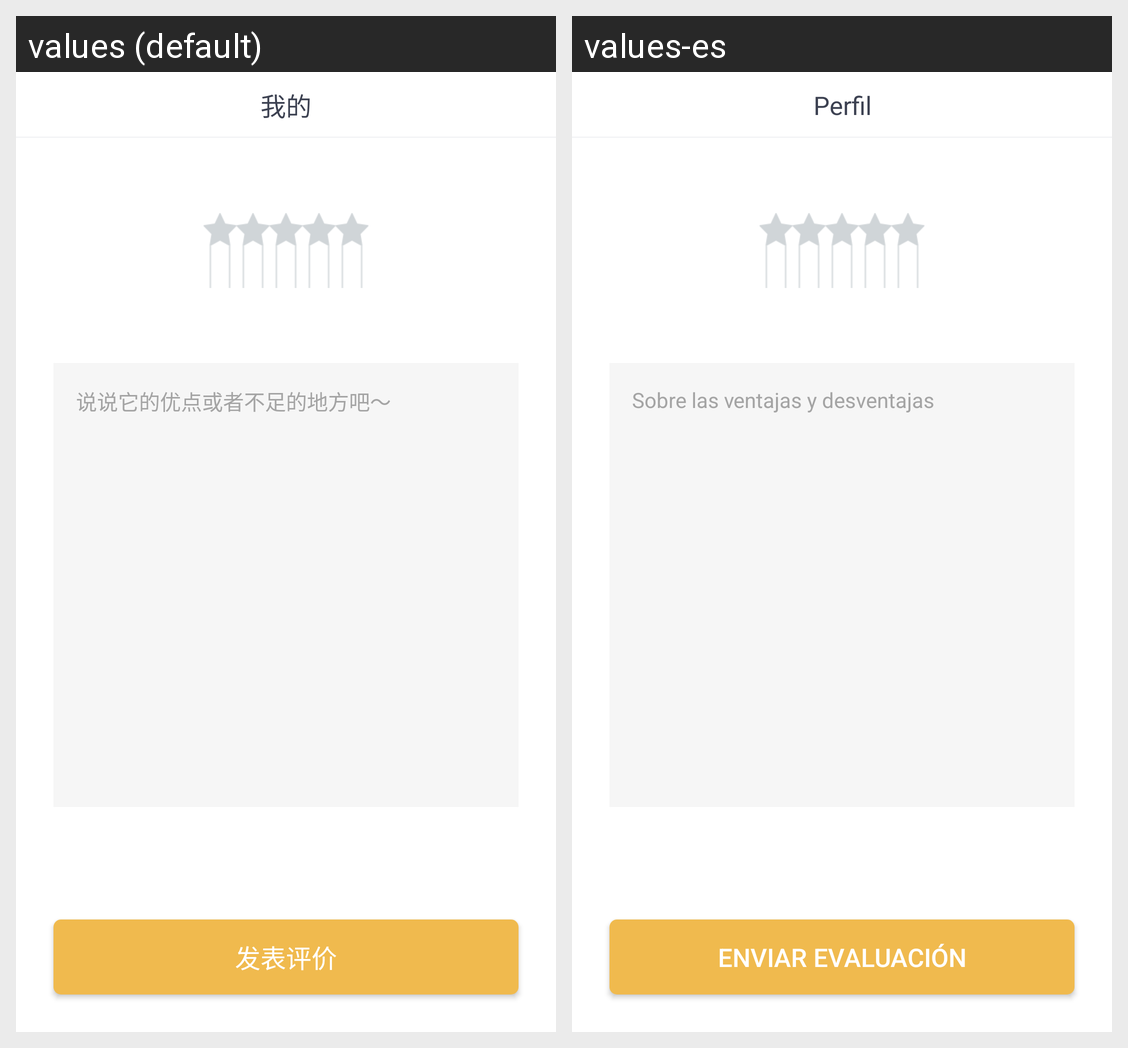

Translations of the strings shown on this Android screen, per locale in the grid:
Android screen res/layout/activity_commit_evaluate.xml rendered under 2 locales, left to right: values (default), values-es. Device: Nexus 5 (rendered at 1080×1920; each locale shown at half size, 540×960, under a caption strip naming it); theme AppBaseTheme.
Strings drawn on this screen, with the default value and each locale's value (text and hints the layout hard-codes, and strings that could not be matched under every locale, appear in the picture but are not listed):

send_evaluate
  values: 发表评价
  values-es: Enviar evaluación

hint_advantages_disadvantages
  values: 说说它的优点或者不足的地方吧～
  values-es: Sobre las ventajas y desventajas

profile
  values: 我的
  values-es: Perfil
